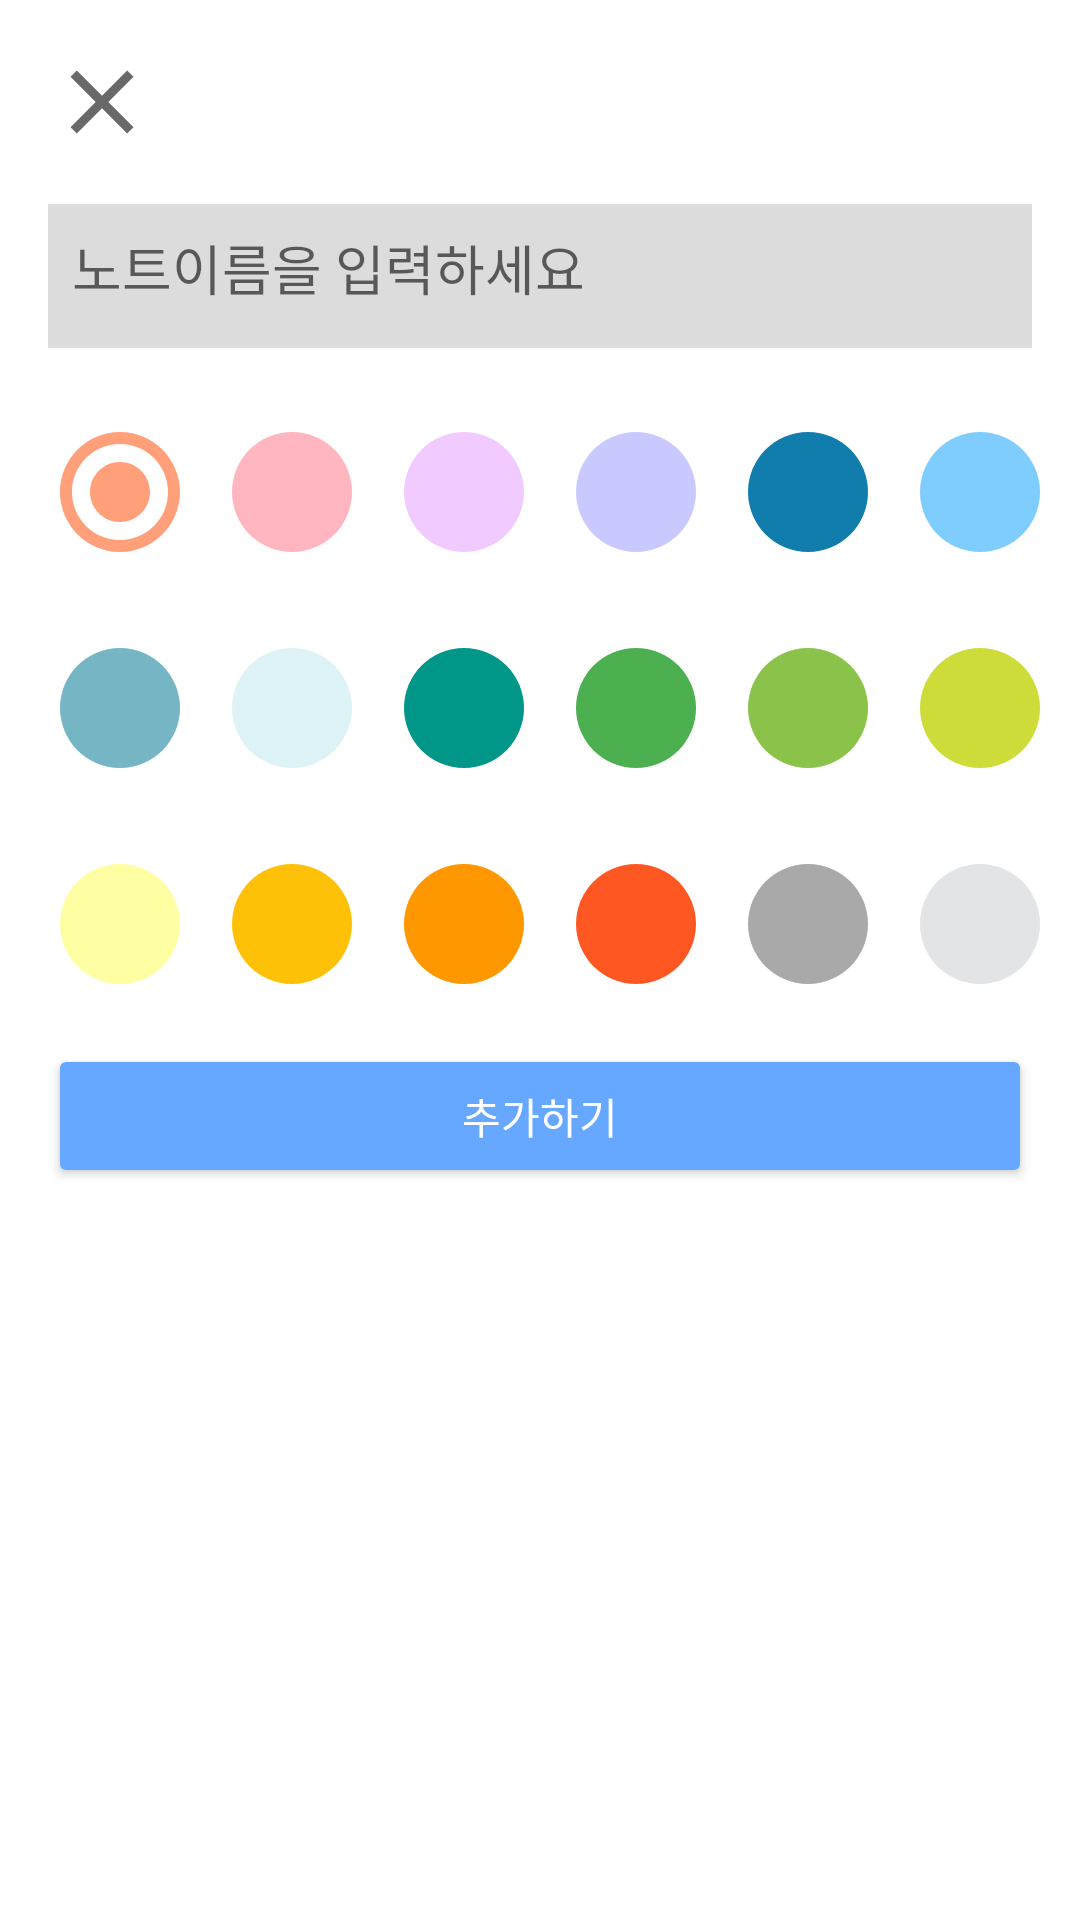

Write the Android layout XML for this screen, with the resource values it uses.
<!-- AndroidManifest.xml: application theme Theme.WhiteBoard -->
<!-- res/layout/fragment_new_note.xml -->
<?xml version="1.0" encoding="utf-8"?>
<androidx.constraintlayout.widget.ConstraintLayout xmlns:android="http://schemas.android.com/apk/res/android"
    xmlns:app="http://schemas.android.com/apk/res-auto"
    xmlns:tools="http://schemas.android.com/tools"
    android:layout_width="match_parent"
    android:layout_height="match_parent">

    <ImageView
        android:id="@+id/new_note_close"
        android:layout_width="wrap_content"
        android:layout_height="wrap_content"
        android:layout_marginStart="16dp"
        android:layout_marginTop="16dp"
        android:src="@drawable/ic_close_36"
        app:layout_constraintStart_toStartOf="parent"
        app:layout_constraintTop_toTopOf="parent" />

    <EditText
        android:id="@+id/new_note_note_name"
        android:layout_width="match_parent"
        android:layout_height="wrap_content"
        android:layout_marginStart="16dp"
        android:layout_marginTop="16dp"
        android:layout_marginEnd="16dp"
        android:background="#DCDCDC"
        android:ems="10"
        android:gravity="start|top"
        android:hint="노트이름을 입력하세요"
        android:inputType="textMultiLine"
        android:minHeight="48dp"
        android:paddingStart="8dp"
        android:paddingTop="8dp"
        android:paddingEnd="8dp"
        android:paddingBottom="8dp"
        android:singleLine="true"
        android:textAlignment="textStart"
        app:layout_constraintEnd_toEndOf="parent"
        app:layout_constraintStart_toStartOf="parent"
        app:layout_constraintTop_toBottomOf="@+id/new_note_close" />

    <RadioGroup
        android:id="@+id/new_note_radio_group_1"
        android:layout_width="match_parent"
        android:layout_height="wrap_content"
        android:layout_marginTop="24dp"
        android:orientation="horizontal"
        android:paddingStart="16dp"
        app:layout_constraintStart_toStartOf="parent"
        app:layout_constraintTop_toBottomOf="@+id/new_note_note_name">

        <RadioButton
            android:id="@+id/new_note_radio_button_1"
            android:layout_width="match_parent"
            android:layout_height="wrap_content"
            android:layout_weight="1"
            android:button="@drawable/new_memo_radio_button"
            android:buttonTint="#FFA07A"
            android:checked="true" />

        <RadioButton
            android:id="@+id/new_note_radio_button_2"
            android:layout_width="match_parent"
            android:layout_height="wrap_content"
            android:layout_weight="1"
            android:button="@drawable/new_memo_radio_button"
            android:buttonTint="#FFB6C1" />

        <RadioButton
            android:id="@+id/new_note_radio_button_3"
            android:layout_width="match_parent"
            android:layout_height="wrap_content"
            android:layout_weight="1"
            android:button="@drawable/new_memo_radio_button"
            android:buttonTint="#f1cbff" />

        <RadioButton
            android:id="@+id/new_note_radio_button_4"
            android:layout_width="match_parent"
            android:layout_height="wrap_content"
            android:layout_weight="1"
            android:button="@drawable/new_memo_radio_button"
            android:buttonTint="#c9c9ff" />

        <RadioButton
            android:id="@+id/new_note_radio_button_5"
            android:layout_width="match_parent"
            android:layout_height="wrap_content"
            android:layout_weight="1"
            android:button="@drawable/new_memo_radio_button"
            android:buttonTint="#107dac" />

        <RadioButton
            android:id="@+id/new_note_radio_button_6"
            android:layout_width="match_parent"
            android:layout_height="wrap_content"
            android:layout_weight="1"
            android:button="@drawable/new_memo_radio_button"
            android:buttonTint="#7fcdff" />

    </RadioGroup>

    <RadioGroup
        android:id="@+id/new_note_radio_group_2"
        android:layout_width="match_parent"
        android:layout_height="wrap_content"
        android:layout_marginTop="24dp"
        android:orientation="horizontal"
        android:paddingStart="16dp"
        app:layout_constraintStart_toStartOf="parent"
        app:layout_constraintTop_toBottomOf="@+id/new_note_radio_group_1">

        <RadioButton
            android:id="@+id/new_note_radio_button_7"
            android:layout_width="match_parent"
            android:layout_height="wrap_content"
            android:layout_weight="1"
            android:button="@drawable/new_memo_radio_button"
            android:buttonTint="#76b6c4" />

        <RadioButton
            android:id="@+id/new_note_radio_button_8"
            android:layout_width="match_parent"
            android:layout_height="wrap_content"
            android:layout_weight="1"
            android:button="@drawable/new_memo_radio_button"
            android:buttonTint="#def3f6" />

        <RadioButton
            android:id="@+id/new_note_radio_button_9"
            android:layout_width="match_parent"
            android:layout_height="wrap_content"
            android:layout_weight="1"
            android:button="@drawable/new_memo_radio_button"
            android:buttonTint="#009688" />

        <RadioButton
            android:id="@+id/new_note_radio_button_10"
            android:layout_width="match_parent"
            android:layout_height="wrap_content"
            android:layout_weight="1"
            android:button="@drawable/new_memo_radio_button"
            android:buttonTint="#4CAF50" />

        <RadioButton
            android:id="@+id/new_note_radio_button_11"
            android:layout_width="match_parent"
            android:layout_height="wrap_content"
            android:layout_weight="1"
            android:button="@drawable/new_memo_radio_button"
            android:buttonTint="#8BC34A" />

        <RadioButton
            android:id="@+id/new_note_radio_button_12"
            android:layout_width="match_parent"
            android:layout_height="wrap_content"
            android:layout_weight="1"
            android:button="@drawable/new_memo_radio_button"
            android:buttonTint="#CDDC39" />

    </RadioGroup>

    <RadioGroup
        android:id="@+id/new_note_radio_group_3"
        android:layout_width="match_parent"
        android:layout_height="wrap_content"
        android:layout_marginTop="24dp"
        android:orientation="horizontal"
        android:paddingStart="16dp"
        app:layout_constraintStart_toStartOf="parent"
        app:layout_constraintTop_toBottomOf="@+id/new_note_radio_group_2">

        <RadioButton
            android:id="@+id/new_note_radio_button_13"
            android:layout_width="match_parent"
            android:layout_height="wrap_content"
            android:layout_weight="1"
            android:button="@drawable/new_memo_radio_button"
            android:buttonTint="#feffa3" />

        <RadioButton
            android:id="@+id/new_note_radio_button_14"
            android:layout_width="match_parent"
            android:layout_height="wrap_content"
            android:layout_weight="1"
            android:button="@drawable/new_memo_radio_button"
            android:buttonTint="#FFC107" />

        <RadioButton
            android:id="@+id/new_note_radio_button_15"
            android:layout_width="match_parent"
            android:layout_height="wrap_content"
            android:layout_weight="1"
            android:button="@drawable/new_memo_radio_button"
            android:buttonTint="#FF9800" />

        <RadioButton
            android:id="@+id/new_note_radio_button_16"
            android:layout_width="match_parent"
            android:layout_height="wrap_content"
            android:layout_weight="1"
            android:button="@drawable/new_memo_radio_button"
            android:buttonTint="#FF5722" />

        <RadioButton
            android:id="@+id/new_note_radio_button_17"
            android:layout_width="match_parent"
            android:layout_height="wrap_content"
            android:layout_weight="1"
            android:button="@drawable/new_memo_radio_button"
            android:buttonTint="#A9A9A9" />

        <RadioButton
            android:id="@+id/new_note_radio_button_18"
            android:layout_width="match_parent"
            android:layout_height="wrap_content"
            android:layout_weight="1"
            android:button="@drawable/new_memo_radio_button"
            android:buttonTint="#e3e4e6" />

    </RadioGroup>

    <Button
        android:id="@+id/new_note_save_button"
        android:layout_width="match_parent"
        android:layout_height="wrap_content"
        android:layout_marginStart="16dp"
        android:layout_marginTop="16dp"
        android:layout_marginEnd="16dp"
        android:backgroundTint="@color/app_main_color"
        android:minHeight="48dp"
        android:text="추가하기"
        android:textColor="@color/white"
        app:layout_constraintEnd_toEndOf="parent"
        app:layout_constraintStart_toStartOf="parent"
        app:layout_constraintTop_toBottomOf="@+id/new_note_radio_group_3" />


</androidx.constraintlayout.widget.ConstraintLayout>
<!-- resources referenced by this layout -->
<resources>
  <color name="app_main_color">#FF66A8FF</color>
  <color name="white">#FFFFFFFF</color>
  <!-- drawable ic_close_36 (drawable) -->
  <vector android:height="36dp" android:tint="#696969"
      android:viewportHeight="24" android:viewportWidth="24"
      android:width="36dp" xmlns:android="http://schemas.android.com/apk/res/android">
      <path android:fillColor="@android:color/white" android:pathData="M19,6.41L17.59,5 12,10.59 6.41,5 5,6.41 10.59,12 5,17.59 6.41,19 12,13.41 17.59,19 19,17.59 13.41,12z"/>
  </vector>
  <!-- drawable new_memo_radio_button (drawable) -->
  <?xml version="1.0" encoding="utf-8"?>
  <selector xmlns:android="http://schemas.android.com/apk/res/android">
      <item android:state_checked="true" android:drawable="@drawable/ic_radio_button_checked_48"></item>
      <item android:state_checked="false" android:drawable="@drawable/ic_circle_48"></item>
  </selector>
  <style name="Theme.WhiteBoard" parent="Theme.MaterialComponents.DayNight.DarkActionBar">
          
  
  
  
          
          <item name="colorSecondary">@color/teal_200</item>
          <item name="colorSecondaryVariant">@color/teal_700</item>
          <item name="colorOnSecondary">@color/black</item>
          
          <item name="android:statusBarColor" tools:targetApi="l">?attr/colorPrimaryVariant</item>
          
      </style>
  <!-- drawable ic_radio_button_checked_48 (drawable) -->
  <vector android:height="48dp" android:tint="#A9A9A9"
      android:viewportHeight="24" android:viewportWidth="24"
      android:width="48dp" xmlns:android="http://schemas.android.com/apk/res/android">
      <path android:fillColor="@android:color/white" android:pathData="M12,7c-2.76,0 -5,2.24 -5,5s2.24,5 5,5 5,-2.24 5,-5 -2.24,-5 -5,-5zM12,2C6.48,2 2,6.48 2,12s4.48,10 10,10 10,-4.48 10,-10S17.52,2 12,2zM12,20c-4.42,0 -8,-3.58 -8,-8s3.58,-8 8,-8 8,3.58 8,8 -3.58,8 -8,8z"/>
  </vector>
  <!-- drawable ic_circle_48 (drawable) -->
  <vector android:height="48dp" android:tint="#A9A9A9"
      android:viewportHeight="24" android:viewportWidth="24"
      android:width="48dp" xmlns:android="http://schemas.android.com/apk/res/android">
      <path android:fillColor="@android:color/white" android:pathData="M12,2C6.47,2 2,6.47 2,12s4.47,10 10,10 10,-4.47 10,-10S17.53,2 12,2z"/>
  </vector>
  <color name="teal_200">#FF03DAC5</color>
  <color name="teal_700">#FF018786</color>
  <color name="black">#FF000000</color>
</resources>
